Labelled photos from "dataset", an image-classification folder in jeanmagtibay/chexscan. The possible labels are: normal, tuberculosis.

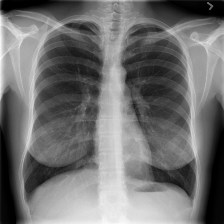
Label: normal

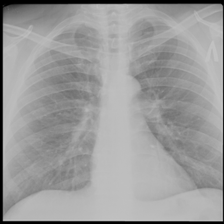
Label: tuberculosis

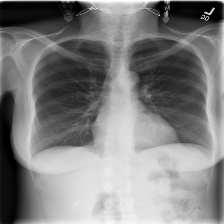
Label: normal

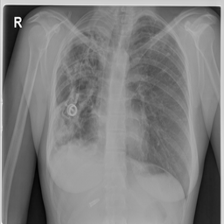
Label: tuberculosis

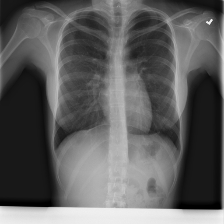
Label: normal

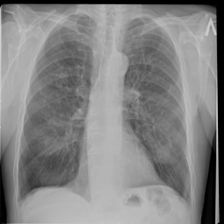
Label: tuberculosis
